Labelled photos from "data", an image-classification folder in Pazlik19/YoloVision. The possible labels are: latter А, latter Б, latter В, latter Г, latter Д, latter Е, latter Ж, latter З, latter И, latter Й, latter К, latter Л, latter М, latter Н, latter О, latter П, latter Р, latter С, latter Т, latter У, latter Ф, latter Х, latter Ц, latter Ч, latter Щ, latter Ъ, latter Ы, latter Ь, latter Э, latter Ю, latter Я.

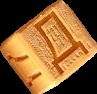
Label: latter Д

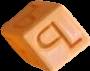
Label: latter Ъ

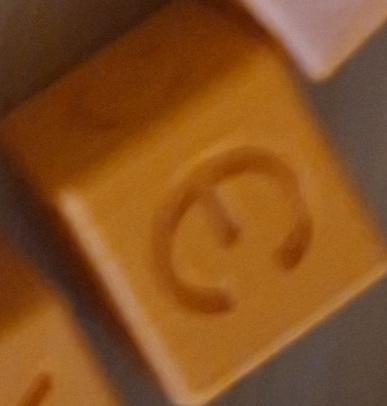
Label: latter Э

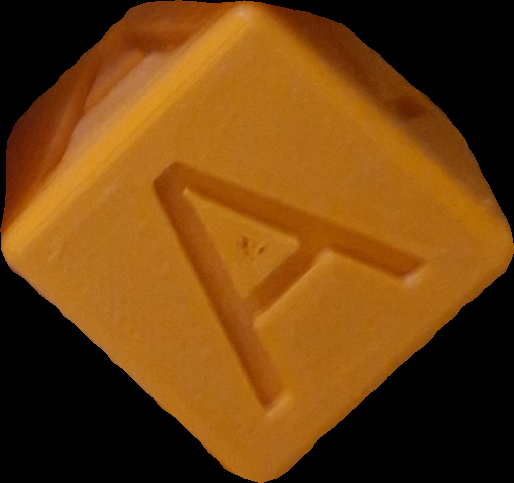
Label: latter А

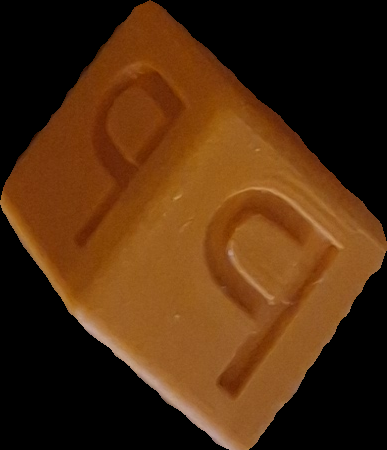
Label: latter Ь

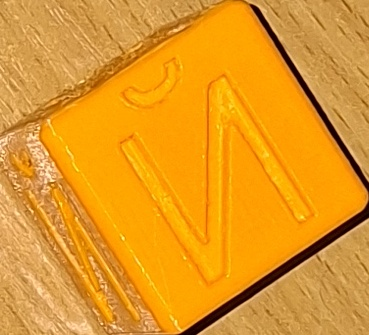
Label: latter Й
